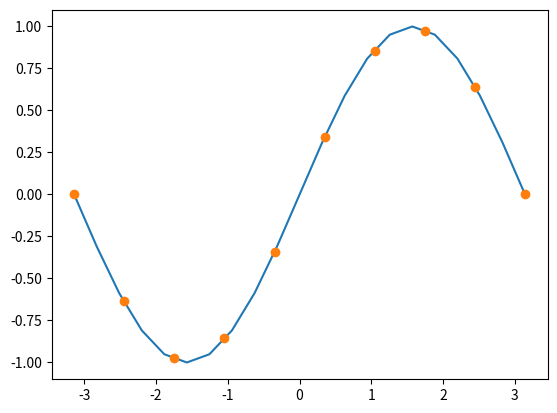

Write the Python code that produced this figure.
import numpy as np
import matplotlib.pyplot as plt
xep  = np.linspace(-np.pi,np.pi,21)
yexp = np.sin(xep)

#Interpolación
x=np.linspace(-np.pi,np.pi,10)
y=np.interp(x,xep,yexp)

plt.plot(xep,yexp)
plt.plot(x,y,'o')
plt.show()